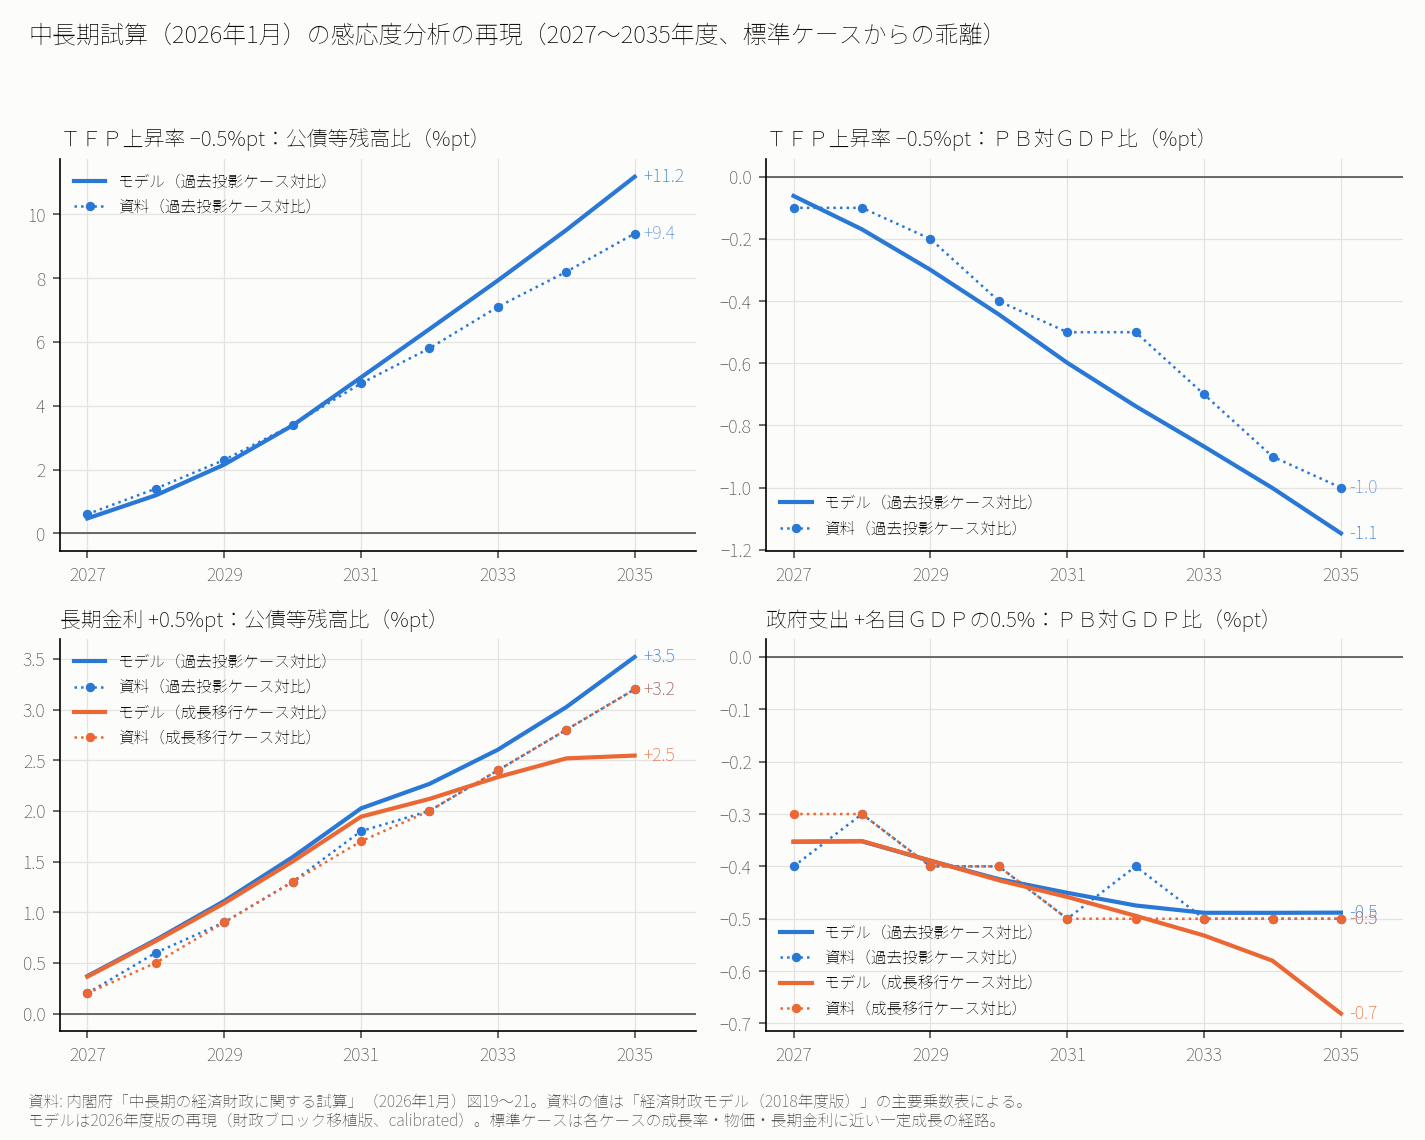

The table this chart was drawn from, first rows:
case, variant, var, year, model, published
tfp, kako, PB, 2027, -0.06169, -0.1
tfp, kako, DEBT, 2027, 0.4665, 0.6
tfp, kako, NGDP, 2027, -0.2143, -0.2702
tfp, kako, RGDP, 2027, -0.2654, 
tfp, kako, POT, 2027, -0.5076, -0.5
tfp, kako, RGB, 2027, 0.004267, 
tfp, kako, PB, 2028, -0.1692, -0.1
tfp, kako, DEBT, 2028, 1.191, 1.4
tfp, kako, NGDP, 2028, -0.5073, -0.6321
tfp, kako, RGDP, 2028, -0.6546, 
tfp, kako, POT, 2028, -0.5234, -0.5
tfp, kako, RGB, 2028, 0.0451, 
tfp, kako, PB, 2029, -0.2994, -0.2
tfp, kako, DEBT, 2029, 2.154, 2.3
tfp, kako, NGDP, 2029, -0.8533, -1.041
tfp, kako, RGDP, 2029, -1.123, 
tfp, kako, POT, 2029, -0.5495, -0.5
tfp, kako, RGB, 2029, 0.07328, 
tfp, kako, PB, 2030, -0.4428, -0.4
tfp, kako, DEBT, 2030, 3.382, 3.4
tfp, kako, NGDP, 2030, -1.257, -1.495
tfp, kako, RGDP, 2030, -1.664, 
tfp, kako, POT, 2030, -0.5862, -0.7
tfp, kako, RGB, 2030, 0.09027, 
tfp, kako, PB, 2031, -0.5983, -0.5
tfp, kako, DEBT, 2031, 4.889, 4.7
tfp, kako, NGDP, 2031, -1.721, -2.006
tfp, kako, RGDP, 2031, -2.272, 
tfp, kako, POT, 2031, -0.634, -0.7
tfp, kako, RGB, 2031, 0.09812, 
tfp, kako, PB, 2032, -0.7379, -0.5
tfp, kako, DEBT, 2032, 6.402, 5.8
tfp, kako, NGDP, 2032, -2.117, -2.505
tfp, kako, RGDP, 2032, -2.832, 
tfp, kako, POT, 2032, -0.6822, -0.7
tfp, kako, RGB, 2032, 0.1069, 
tfp, kako, PB, 2033, -0.8677, -0.7
tfp, kako, DEBT, 2033, 7.927, 7.1
tfp, kako, NGDP, 2033, -2.46, -2.993
tfp, kako, RGDP, 2033, -3.376, 
tfp, kako, POT, 2033, -0.7247, -0.8
tfp, kako, RGB, 2033, 0.1093, 
tfp, kako, PB, 2034, -1.001, -0.9
tfp, kako, DEBT, 2034, 9.509, 8.2
tfp, kako, NGDP, 2034, -2.776, -3.51
tfp, kako, RGDP, 2034, -3.938, 
tfp, kako, POT, 2034, -0.759, -0.8
tfp, kako, RGB, 2034, 0.1296, 
tfp, kako, PB, 2035, -1.147, -1.0
tfp, kako, DEBT, 2035, 11.18, 9.4
tfp, kako, NGDP, 2035, -3.085, -4.056
tfp, kako, RGDP, 2035, -4.536, 
tfp, kako, POT, 2035, -0.7836, -0.9
tfp, kako, RGB, 2035, 0.1732, 
rate, kako, PB, 2027, -0.06058, 
rate, kako, DEBT, 2027, 0.3695, 0.2
rate, kako, NGDP, 2027, -0.1416, 
rate, kako, RGDP, 2027, -0.1225, 
rate, kako, POT, 2027, -0.004661, 
rate, kako, RGB, 2027, 0.5, 0.5
... 210 more rows
